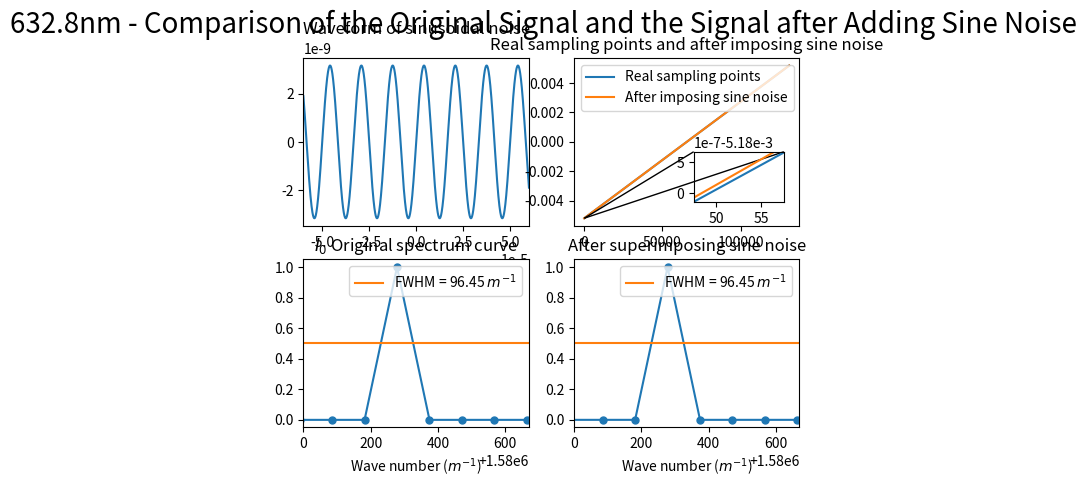

This figure's Python source:
import numpy as np
import matplotlib.pyplot as plt
from scipy.fftpack import fft
from pylab import *
import matplotlib.gridspec as gridspec
from scipy import signal
from mpl_toolkits.axes_grid1.inset_locator import mark_inset
from mpl_toolkits.axes_grid1.inset_locator import inset_axes

#######################################################################################
# 本程序模拟有限扫描长度误差误差影响下的傅里叶变换光谱测量系统的光谱测量曲线
# 程序具体参数如下：
#   - 采样间隔选取 79.1nm
#   - 干涉图波长选取 632.8nm
#   - 干涉图采样点数选取 2^12（该点数下仿真图像最佳）
#   - 本实验只叠加一种噪声---Sin噪声
#   - 实验目的在于模拟累积的Sin噪声叠加后对信号的影响，同时在此基础上观察扫描长度增加对信号点影响
#######################################################################################

def GetFFT(I0, Iw0, n0):
    Y0 = 2*abs(fft(I0,n0))
    Y0_max = max(Y0);
    Y0 = Y0/Y0_max
    Y0 = Y0[:int(n0/2)]

    Yw0 = 2*abs(fft(Iw0,n0))
    Yw0_max = max(Yw0);
    Yw0 = Yw0/Yw0_max
    Yw0 = Yw0[:int(n0/2)]
    return Y0, Yw0


# 波长为632.8nm
laimda0 = 632.8*10**(-9)
# 79.1nm的采样间隔 
i = 79.1*10**(-9)
# 中心点的采样频
sigma0 = 1/laimda0
p1 = (-1)*(2**16)*79.1*10**(-9)
# 2**n个点 
p2 = (2**16-1)*79.1*10**(-9)
# 无补零 
x0 = np.arange(p1, p2, i)
x0_error = np.arange(p1, p2, i)
n0 = n1 = 2**(int(np.log2(len(x0)))+1)
print("n0 length = %d" %n0)

###################################################
#  此部分为叠加Sin噪声
###################################################
I0 = np.cos(2*np.pi*sigma0*x0)

noise_sin = laimda0/200*np.sin(2*np.pi*(6*10**4)*x0)

for j in range(1, len(x0)):
    x0_error[j] = x0_error[j-1] + noise_sin[j] + i


# 正弦噪声
Iw2 = np.cos(2*np.pi*sigma0*(x0_error))

# 正弦噪声
Y0, Yw2 = GetFFT(I0, Iw2, n0)

# 设置频谱图的横坐标
fs_2 = 1/i*np.arange(n0/2)/n0

best_Y0_average_range = 0.5*np.ones((Yw2.size, 1))
p_2 = np.arange(len(x0))

# 绘制正弦噪声

figure(1)
plt.subplot(2,2,1)
plt.plot(x0, noise_sin)
plt.xlim(-0.00006, 0.00006)
plt.title("Waveform of sinusoidal noise")

ax = plt.subplot(2,2,2)
axins_plot1, = plt.plot(x0)
axins_plot2, = plt.plot(x0_error)
plt.title("Real sampling points and after imposing sine noise")

plt.legend(handles=[axins_plot1, axins_plot2],labels=['Real sampling points', 'After imposing sine noise'], loc='upper left')

# 嵌入绘制局部放大图的坐标系
axins = inset_axes(ax, width="40%", height="30%",loc='lower left',
                   bbox_to_anchor=(0.5, 0.1, 1, 1),
                   bbox_transform=ax.transAxes)

# 在子坐标系中绘制原始数据
axins.plot(p_2, x0)
axins.plot(p_2, x0_error)


# 设置放大区间
zone_left = 50
zone_right = 55

# 坐标轴的扩展比例（根据实际数据调整）
x_ratio = 0.5 # x轴显示范围的扩展比例
y_ratio = 0.5 # y轴显示范围的扩展比例

# X轴的显示范围
xlim0 = p_2[zone_left]-(p_2[zone_right]-p_2[zone_left])*x_ratio
xlim1 = p_2[zone_right]+(p_2[zone_right]-p_2[zone_left])*x_ratio

# Y轴的显示范围
y = np.hstack((x0[zone_left:zone_right], x0_error[zone_left:zone_right]))
ylim0 = np.min(y)-(np.max(y)-np.min(y))*y_ratio
ylim1 = np.max(y)+(np.max(y)-np.min(y))*y_ratio

# 调整子坐标系的显示范围
axins.set_xlim(xlim0, xlim1)
axins.set_ylim(ylim0, ylim1)

# 建立父坐标系与子坐标系的连接线
# loc1 loc2: 坐标系的四个角
# 1 (右上) 2 (左上) 3(左下) 4(右下)
mark_inset(ax, axins, loc1=2, loc2=1, fc="none", ec='k', lw=1)



subplot(2,2,3)
plt.plot(fs_2, Y0, marker='o', ms=5)
x2, = plt.plot(fs_2,best_Y0_average_range)
plt.legend(handles=[x2],labels=['FWHM = 96.45 $m^{-1}$'], loc='upper right')
plt.title("$I_0$ Original spectrum curve")
# plt.xlim(1.5758*(10**6), 1.58622*(10**6))
plt.xlim(1.58*(10**6), 1.58067*(10**6))
plt.xlabel('Wave number ($m^{-1}$)')

subplot(2,2,4)
plt.plot(fs_2, Yw2, marker='o', ms=5)
x1, = plt.plot(fs_2,best_Y0_average_range)
plt.title("After superimposing sine noise")
plt.legend(handles=[x1],labels=['FWHM = 96.45 $m^{-1}$'], loc='upper right')
# plt.xlim(1.56*(10**6), 1.62*(10**6))
# plt.xlim(1.5758*(10**6), 1.58622*(10**6))
# plt.xlim(1.58*(10**6), 1.58067*(10**6))
plt.xlim(1.58*(10**6), 1.58067*(10**6))
plt.xlabel('Wave number ($m^{-1}$)')


plt.suptitle("632.8nm - Comparison of the Original Signal and the Signal after Adding Sine Noise", fontsize = 20)


plt.show()
